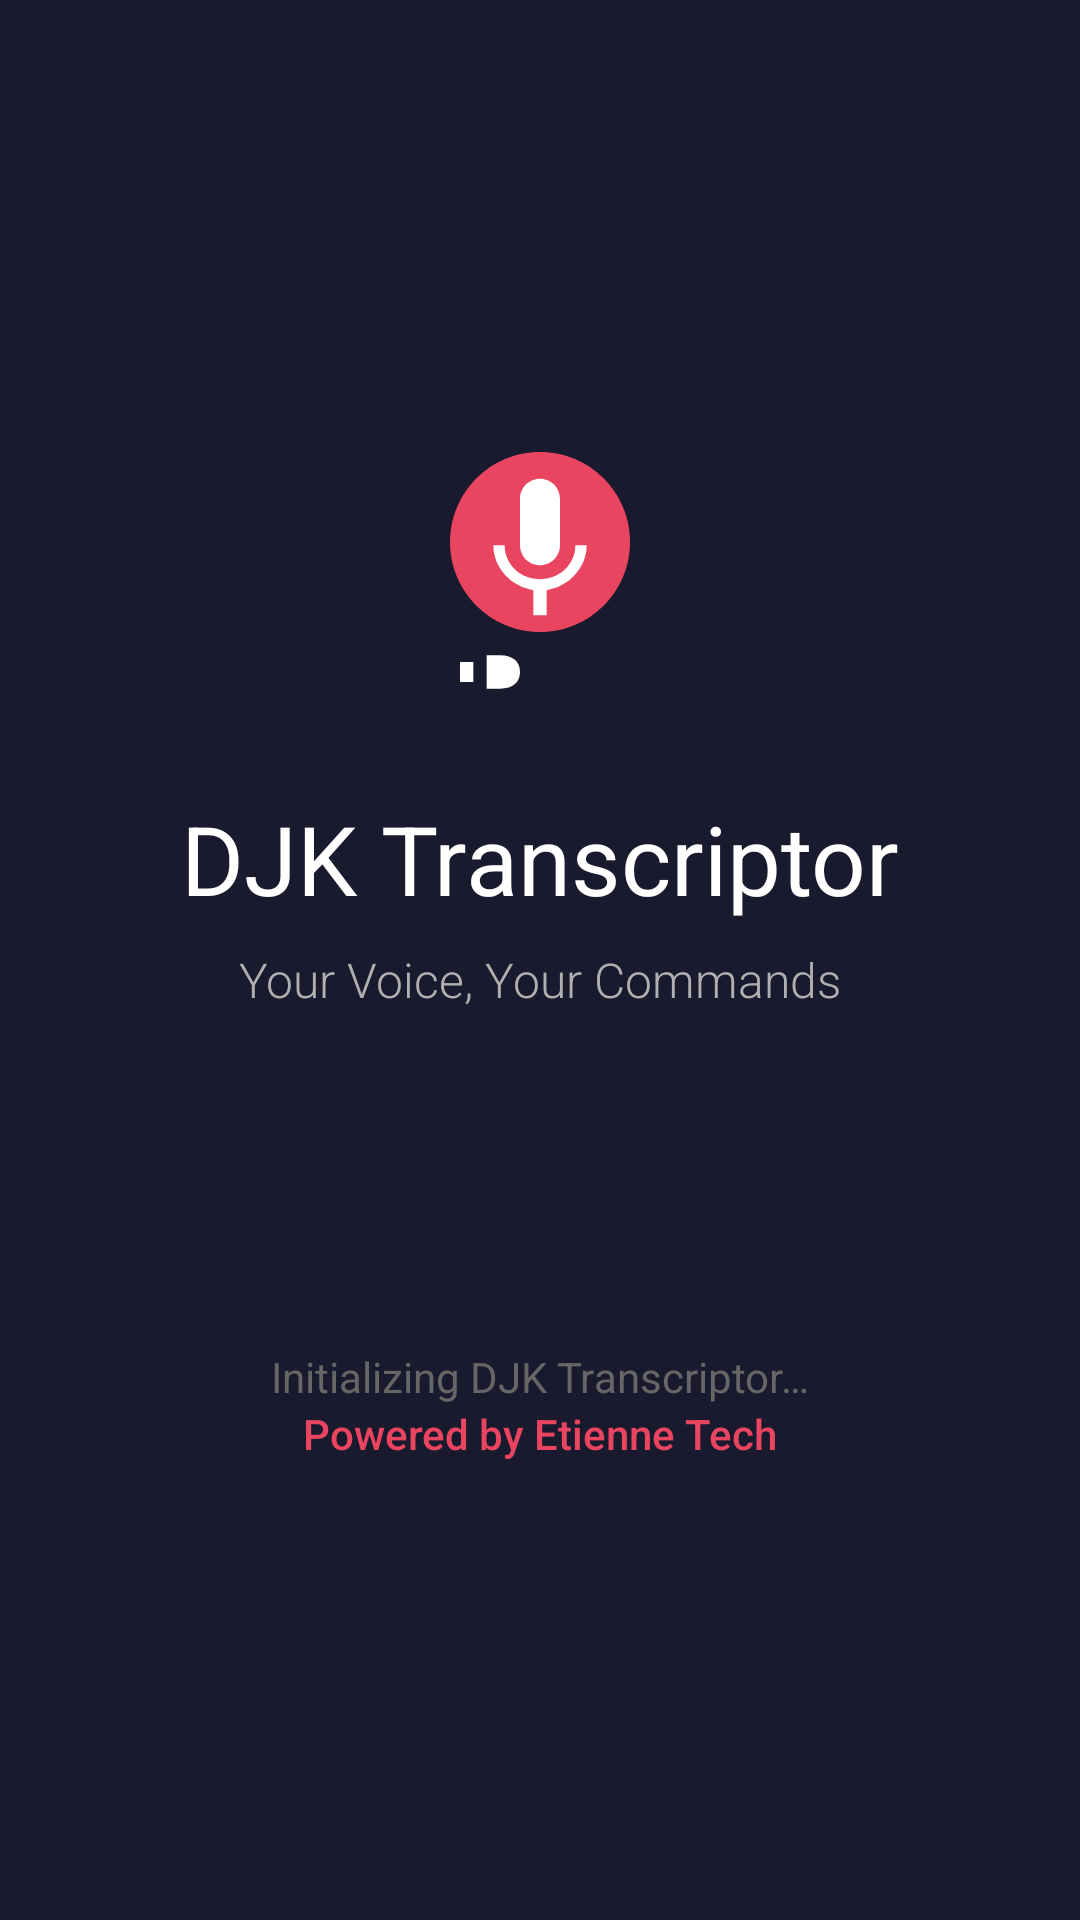

Produce the Android XML layout that renders to this screen, including the resource entries it uses.
<!-- AndroidManifest.xml: activity theme Theme.DJKTranscriptor.Splash -->
<!-- res/layout/activity_splash.xml -->
<?xml version="1.0" encoding="utf-8"?>
<androidx.constraintlayout.widget.ConstraintLayout xmlns:android="http://schemas.android.com/apk/res/android"
    xmlns:app="http://schemas.android.com/apk/res-auto"
    xmlns:tools="http://schemas.android.com/tools"
    android:layout_width="match_parent"
    android:layout_height="match_parent"
    android:background="@color/primary"
    tools:context=".ui.SplashActivity">

    
    <ImageView
        android:id="@+id/ivLogo"
        android:layout_width="120dp"
        android:layout_height="120dp"
        android:src="@drawable/ic_launcher_foreground"
        android:contentDescription="@string/app_name"
        app:layout_constraintBottom_toTopOf="@+id/tvAppName"
        app:layout_constraintEnd_toEndOf="parent"
        app:layout_constraintStart_toStartOf="parent"
        app:layout_constraintTop_toTopOf="parent"
        app:layout_constraintVertical_chainStyle="packed" />

    
    <TextView
        android:id="@+id/tvAppName"
        android:layout_width="wrap_content"
        android:layout_height="wrap_content"
        android:layout_marginTop="24dp"
        android:fontFamily="sans-serif-bold"
        android:text="@string/app_name"
        android:textColor="@color/text_primary"
        android:textSize="32sp"
        app:layout_constraintBottom_toTopOf="@+id/tvTagline"
        app:layout_constraintEnd_toEndOf="parent"
        app:layout_constraintStart_toStartOf="parent"
        app:layout_constraintTop_toBottomOf="@+id/ivLogo" />

    
    <TextView
        android:id="@+id/tvTagline"
        android:layout_width="wrap_content"
        android:layout_height="wrap_content"
        android:layout_marginTop="8dp"
        android:fontFamily="sans-serif-light"
        android:text="@string/app_tagline"
        android:textColor="@color/text_secondary"
        android:textSize="16sp"
        app:layout_constraintBottom_toTopOf="@+id/progressBar"
        app:layout_constraintEnd_toEndOf="parent"
        app:layout_constraintStart_toStartOf="parent"
        app:layout_constraintTop_toBottomOf="@+id/tvAppName" />

    
    <ProgressBar
        android:id="@+id/progressBar"
        android:layout_width="wrap_content"
        android:layout_height="wrap_content"
        android:layout_marginTop="48dp"
        android:indeterminateTint="@color/accent"
        app:layout_constraintBottom_toTopOf="@+id/tvLoading"
        app:layout_constraintEnd_toEndOf="parent"
        app:layout_constraintStart_toStartOf="parent"
        app:layout_constraintTop_toBottomOf="@+id/tvTagline" />

    
    <TextView
        android:id="@+id/tvLoading"
        android:layout_width="wrap_content"
        android:layout_height="wrap_content"
        android:layout_marginTop="16dp"
        android:text="@string/splash_loading"
        android:textColor="@color/text_hint"
        android:textSize="14sp"
        app:layout_constraintBottom_toTopOf="@+id/tvPoweredBy"
        app:layout_constraintEnd_toEndOf="parent"
        app:layout_constraintStart_toStartOf="parent"
        app:layout_constraintTop_toBottomOf="@+id/progressBar" />

    
    <TextView
        android:id="@+id/tvPoweredBy"
        android:layout_width="wrap_content"
        android:layout_height="wrap_content"
        android:layout_marginBottom="32dp"
        android:fontFamily="sans-serif-medium"
        android:text="@string/splash_powered_by"
        android:textColor="@color/accent"
        android:textSize="14sp"
        app:layout_constraintBottom_toBottomOf="parent"
        app:layout_constraintEnd_toEndOf="parent"
        app:layout_constraintStart_toStartOf="parent"
        app:layout_constraintTop_toBottomOf="@+id/tvLoading" />

</androidx.constraintlayout.widget.ConstraintLayout>
<!-- resources referenced by this layout -->
<resources>
  <color name="accent">#E94560</color>
  <color name="primary">#1A1A2E</color>
  <color name="text_hint">#666666</color>
  <color name="text_primary">#FFFFFF</color>
  <color name="text_secondary">#B0B0B0</color>
  <!-- drawable ic_launcher_foreground (drawable) -->
  <?xml version="1.0" encoding="utf-8"?>
  <vector xmlns:android="http://schemas.android.com/apk/res/android"
      android:width="108dp"
      android:height="108dp"
      android:viewportWidth="108"
      android:viewportHeight="108">
      
      <path
          android:fillColor="#1A1A2E"
          android:pathData="M0,0h108v108H0z" />
      
      <path
          android:fillColor="#E94560"
          android:pathData="M54,27 C68.91,27 81,39.09 81,54 C81,68.91 68.91,81 54,81 C39.09,81 27,68.91 27,54 C27,39.09 39.09,27 54,27z" />
      
      <path
          android:fillColor="#FFFFFF"
          android:pathData="M54,61c3.31,0 6,-2.69 6,-6V41c0,-3.31 -2.69,-6 -6,-6s-6,2.69 -6,6v14C48,58.31 50.69,61 54,61zM64.6,55c0,6 -5.08,10.2 -10.6,10.2S43.4,61 43.4,55H40c0,6.82 5.44,12.46 12,13.44V76h4v-7.56c6.56,-0.98 12,-6.62 12,-13.44H64.6z" />
      
      <path
          android:fillColor="#FFFFFF"
          android:pathData="M30,90 L34,90 L34,96 L30,96z M38,88 L42,88 C46,88 48,90 48,93 C48,96 46,98 42,98 L38,98z" />
  </vector>
  <string name="app_name">DJK Transcriptor</string>
  <string name="app_tagline">Your Voice, Your Commands</string>
  <string name="splash_loading">Initializing DJK Transcriptor…</string>
  <string name="splash_powered_by">Powered by Etienne Tech</string>
  <style name="Theme.DJKTranscriptor.Splash" parent="Theme.MaterialComponents.DayNight.NoActionBar">
          <item name="android:windowBackground">@color/primary</item>
          <item name="android:statusBarColor">@color/primary_dark</item>
          <item name="android:navigationBarColor">@color/primary_dark</item>
          <item name="android:windowLightStatusBar">false</item>
          <item name="android:windowFullscreen">true</item>
      </style>
  <color name="primary_dark">#0F0F1A</color>
</resources>
